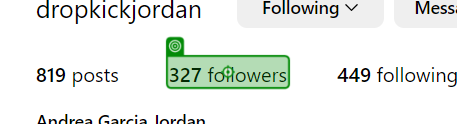
Task: Instagram Library for functions to use on building intelligent bots with generative ai front end interfaces.
Workflow: GetFollowers

Step 1: click

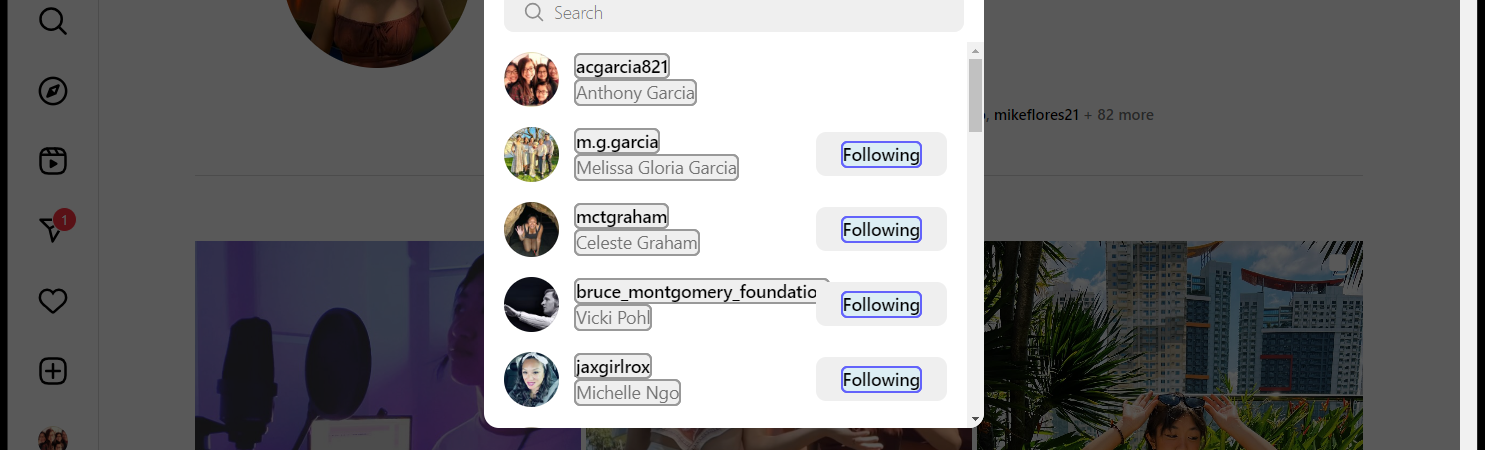
Step 2: get-text